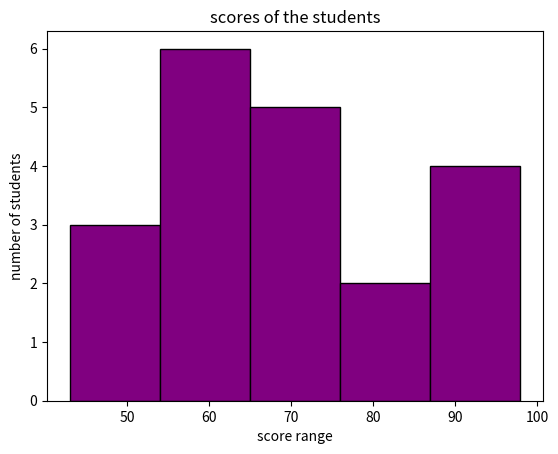

The matplotlib source for this figure:
import matplotlib.pyplot as plt

scores=[45,56,67,78,89,90,98,87,76,65,54,43,68,69,47,59,60,67,58,59]

plt.hist(scores,bins=5,color='purple',edgecolor='black')
plt.title('scores of the students')
plt.xlabel('score range')
plt.ylabel('number of students')


plt.show()
